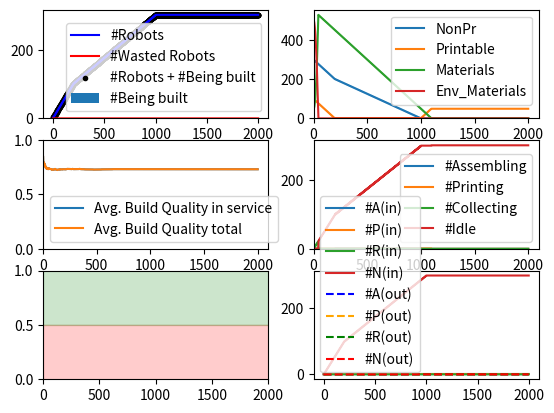

The script that saved this image: (Note: this script raises an exception after producing the figure.)
### Libraries 
# pandas             1.4.2
# matplotlib         3.5.1
# numpy              1.22.3

### Installation
# pip install <library name>==<version>
# 	or
# pip3 install <library name>==<version>

### To run:
# $ python3 <filename>.py

import random
import numpy as np
import pandas as pd
import matplotlib.pyplot as plt
import sys
from matplotlib.patches import Rectangle


timesteps = 2000
fig, ax = plt.subplots(3,2)
# plt.title("SRRS - DHO Config.")
# plt.xlabel("Time")
# plt.ylabel("Number of robots")
# plt.grid(axis='y')

# set random number generator
random.seed()

# global variables
rid = 0
nid = 0
aid = 1
pid = 1
decimalPlaces = 3

# simulation parameters
Num_Steps = 100				#; % Number of iterations/time-steps that the simulation goes through.
NonPr = 300.0 				#; % The robot system=s starting quantity of nonprintable components.
Printable = 100.0 			#; % The robot system’s starting quantity of printable components.
Materials = 50.0 			#; % The robot system’s starting quantity of raw printing materials.
Env_Materials = 500.0 		#; % The environment’s quantity of collectable raw printing materials.
BaseCost_NonPr = 1 			#; % Base robot cost of nonprintable components.
PrintCost_NonPr = 1 		#; % Print capability cost of nonprintable components.
AssembleCost_NonPr = 1 		#; % Assemble capability cost of nonprintable components.
BaseCost_Pr = 2 			#; % Base robot cost of printable components.
PrintCost_Pr = 2 			#; % Print capability cost of printable components.
AssembleCost_Pr = 2 		#; % Assemble capability cost of printable components.
BaseCost_Time = 2 			#; % Base robot cost of build time (in time-steps).
PrintCost_Time = 2 			#; % Print capability cost of build time (in time-steps).
AssembleCost_Time = 2 		#; % Assemble capability cost of build time (in time-steps).
Print_Efficiency = 1.0 		#; % Factor that scales raw printing materials to printable components.
Print_Amount = 1.0 			#; % Amount of raw materials converted per print task.
Collect_Amount = 1.0 		#; % Raw printing materials per collecting robot per timestep.
QualityThreshold = 0.5 		#; % Robots with a quality below this are non-functional.
Quality_incr_Chance = 5.0 	#; % Chance that a new robot’s build quality will increase.
Quality_incr_Lower = 0.01 	#; % Lower bound for quality increase amount.
Quality_incr_Upper = 0.05 	#; % Upper bound for quality increase amount.
Quality_decr_Chance = 50.0 	#; % Chance that a new robot s build quality will decrease.
Quality_decr_Lower = 0.01 	#; % Lower bound for quality decrease amount.
Quality_decr_Upper = 0.25 	#; % Upper bound for quality decrease amount.
RiskAmount_Collect = 1.0 	#; % Risk chance for the collect task type.
RiskAmount_Assemble = 0.1 	#; % Risk chance for the assemble task type.
RiskAmount_Print = 0.1 		#; % Risk chance for the print task type.
RiskQuality_Modifier = 5.0 	#; % Multiplier for impact of quality defects on risk amount.
RiskFactory_Modifier = 0.1 	#; % Multiplier for impact of factory-made robots on risk amount

# [replicator,normal,assembler,printer]
cost_Pr = [6,2,4,4]			#; % Total cost printable
cost_NonPr = [3,1,2,2]		#; % Total cost nonprintable

timecost_base = 2			#; % time cost basic
timecost_print = 2			#; % time cost print capability
timecost_assemble = 2		#; % time cost assemble capability

timecost_normal = timecost_base
timecost_replicator = timecost_base+timecost_assemble+timecost_print
timecost_printer = timecost_base+timecost_print
timecost_assembler = timecost_base+timecost_assemble

# robot object
class Robot:
	def __init__(self,type,build_qual,id):
		self.type = type
		self.current_task = "idle"
		self.prev_task = "idle"
		self.id = self.type[0]+str(id)
		self.build_qual = round(build_qual,decimalPlaces)
		self.factory_made = True
		self.tasks_dur = 0
		self.taskindex = 0
		
		if(self.type == "Replicator"):
			self.tasks = ["Assemble","Print","Collect"]
			self.beingbuiltlist = []
		if(self.type == "Normal"):
			self.tasks = ["Collect"]
		if(self.type == "Assembler"):
			self.tasks = ["Assemble","Collect"]
			self.beingbuiltlist = []
		if(self.type == "Printer"):
			self.tasks = ["Print","Collect"]
		self.num_tasks = len(self.tasks)

	def __str__(self):
		return str(self.id)+" "+str(self.current_task)

	def set_curr_task(self,tasktype):
		self.current_task = tasktype
		if(self.current_task == "idle"):
			self.tasks_dur = 0
		if(self.current_task == "collecting"):
			self.tasks_dur = 1
		if(self.current_task == "assembling"):
			self.tasks_dur = 2
		if(self.current_task == "printing"):
			self.tasks_dur = 2

	# methods of robot object
	def set_prev_task(self,tasktype):
		self.prev_task = tasktype
	def set_task_dur(self,task_dur):
		self.tasks_dur = task_dur
	def get_robot_id(self):
		return self.id
	def get_buid_qual(self):
		return self.build_qual
	def get_curr_task(self):
		return self.current_task
	def get_prev_task(self):
		return self.prev_task
	def get_task_dur(self):
		return self.tasks_dur


# print current resources
def printResources():
	print(NonPr,Printable,Materials,Env_Materials)

# Checks if resources are available to collect from environment
def collectCheck():
	global Materials, Env_Materials, Collect_Amount
	if (Env_Materials - Collect_Amount >= 0):
		# Materials = Materials + Collect_Amount
		# Env_Materials = Env_Materials - Collect_Amount
		return True
	else:
		return False

# Reduces resources from the environment(Happens when the task in ongoing) and updates robot task(This happens when the task is finished)
def collecting(robot):
	global Materials, Env_Materials, Collect_Amount
	robot.set_prev_task(robot.get_curr_task())
	robot.set_curr_task("collecting")
	robot.set_task_dur(1)
	Materials = Materials + Collect_Amount
	Env_Materials = Env_Materials - Collect_Amount

# Checks if resources are available to assemble from printable and non-printable
def assembleCheck(tobuild):
	# global rid,nid,aid,pid,Printable,NonPr,Quality_incr_Chance,Quality_incr_Lower, Quality_incr_Upper
	
	if(tobuild == "Replicator"):
		i=0
		# rid = rid+1
		# robotid = rid
	if(tobuild == "Normal"):
		i=1
		# nid = nid+1
		# robotid = nid
	if(tobuild == "Assembler"):
		i=2
		# aid = aid+1
		# robotid = aid
	if(tobuild == "Printer"):
		i=3
		# pid = pid+1
		# robotid = pid

	if Printable - cost_Pr[i] >= 0 and NonPr - cost_NonPr[i] >= 0:
		return True
	else:
		return False

# Assigns the robot assembling task, reduce resources from printable and non-printable and add to assemble queue
def assembling(robot,tobuild):
	global rid,nid,aid,pid,Printable,NonPr,Quality_incr_Chance,Quality_incr_Lower, Quality_incr_Upper
	
	if(tobuild == "Replicator"):
		i=0
		taskDur = timecost_replicator
	if(tobuild == "Normal"):
		i=1
		taskDur = timecost_normal
	if(tobuild == "Assembler"):
		i=2
		taskDur = timecost_assembler
	if(tobuild == "Printer"):
		i=3
		taskDur = timecost_printer
	
	robot.set_prev_task(robot.get_curr_task())
	robot.set_curr_task("assembling")
	robot.set_task_dur(taskDur)

	if(robot.type=="Assembler" or robot.type=="Replicator"):
		if(tobuild == "Replicator"):
			i=0
			rid = rid+1
			robotid = rid
		if(tobuild == "Normal"):
			i=1
			nid = nid+1
			robotid = nid
		if(tobuild == "Assembler"):
			i=2
			aid = aid+1
			robotid = aid
		if(tobuild == "Printer"):
			i=3
			pid = pid+1
			robotid = pid
	
		# subtract resources
		Printable = Printable - cost_Pr[i]
		NonPr = NonPr - cost_NonPr[i]
		
		robot.beingbuiltlist.append(tobuild[0]+str(robotid))
		return True
	else:
		robot.set_prev_task(robot.get_curr_task())
		robot.set_curr_task("idle")
		robot.set_task_dur(0)
		return False

# Assigns a build quality and creates new robot object and returns it
def assemble(builder,tobuild):
	global rid,nid,aid,pid,Printable,NonPr,Quality_incr_Chance,Quality_incr_Lower, Quality_incr_Upper
	
	if(builder.type=="Assembler" or builder.type=="Replicator"):
		if(tobuild == "Replicator"):
			i=0
			
		if(tobuild == "Normal"):
			i=1
			
		if(tobuild == "Assembler"):
			i=2
			
		if(tobuild == "Printer"):
			i=3

		AssemblerQuality = builder.get_buid_qual()
		# robot's build quality		
		rand = round(random.uniform(0,1),decimalPlaces)

		if rand > round((1.0 - Quality_incr_Chance/100),decimalPlaces):
			RobotQuality = AssemblerQuality + random.uniform(Quality_incr_Lower, Quality_incr_Upper)
		elif rand < Quality_decr_Chance :
			RobotQuality = AssemblerQuality - random.uniform(Quality_decr_Lower, Quality_decr_Upper)
		else :
			RobotQuality = AssemblerQuality

		newRobot = Robot(tobuild, RobotQuality, builder.beingbuiltlist.pop(0)[1:])

		return newRobot
	else:
		return None

def printCheck(robot):
	if(robot.type=="Replicator" or robot.type=="Printer"):
		global Print_Efficiency, Print_Amount, Materials, Printable
		if Materials - (Print_Efficiency*Print_Amount) > 0:
			return True
		else:
			return False
	else:
		return False

def printing(robot):
	global Print_Efficiency, Print_Amount, Materials, Printable
	robot.set_prev_task(robot.get_curr_task())
	robot.set_curr_task("printing")
	robot.set_task_dur(PrintCost_Time)
	Materials = Materials - (Print_Efficiency*Print_Amount)
	Printable = Printable + (Print_Efficiency*Print_Amount)

def main():

	#Setting build quality according
	build_qual_range = [0.85,0.95]
	init_build_qual = random.uniform(build_qual_range[0],build_qual_range[1])
	
	df = pd.DataFrame(columns = ["Time","NonPr","Printable","Materials","Env_Materials",
		"#Replicator","#Normal","#Assembler","#Printer",
		"#Assembling","#Printing","#Collecting","#Idle",
		"#In","#Out",
		"Average Build Quality in-service","Average Build Quality of System",
		"#WasteReplicator","#WasteNormal","#WasteAssembler","#WastePrinter"])

	#Creating data frame to store data of each time step
	# df = pd.DataFrame(columns = ["Time","NonPr","Printable","Materials","Env_Materials","#Replicator","#Normal","#Assembler","#Printer","#Assemble","#Print","#Collect","#Idle","#In","#Out","Average Build Quality"])

	#Building first robot(replicator)
	robot1 = Robot("Printer",init_build_qual,pid)
	robot2 = Robot("Assembler",init_build_qual,aid)

	#Lists to track the number of robots being built
	totlist = [robot1,robot2]
	robotlist = [robot1,robot2]
	useless = []
	
	#To calculate number of bots of each type on each time step
	listnumCollecting = []
	listnumPrinting = []
	listnumAssembling = []

	#Lists used for visualization
	tcoordslist = []
	rcoordslist = []
	wastecoordslist = []
	t_build_quality_list = []

	#For loop for each time step
	for t in range(0,timesteps):

		#Parsing through complete robot list to check their availability
		for i in range(len(robotlist)):
			#Checking if robot is idle
			if(robotlist[i].current_task=="idle"):

				#If idle and replicator
				if(robotlist[i].type == "Replicator"):

					#Checking if robot can assemble
					if(assembleCheck("Replicator")):
						#Starting the assembly process + reducing resources
						assembling(robotlist[i],"Replicator")

					#checking if robot can print
					elif(printCheck(robotlist[i])):
						#Starting the printing process + reducing resources
						printing(robotlist[i])

					#checking if robot can collect
					elif(collectCheck()):
						#Starting the collecting process + reducing resources
						collecting(robotlist[i])

					#If can't do any task then set robot to idle
					else:
						robotlist[i].set_prev_task(robotlist[i].get_curr_task())
						robotlist[i].set_task_dur(0)
						robotlist[i].set_curr_task("idle")

				# If idle and printer
				elif(robotlist[i].type == "Printer"):
					if(printCheck(robotlist[i])):
						isPrinting = printing(robotlist[i])
					elif(collectCheck()):
						collecting(robotlist[i])
					else:
						robotlist[i].set_prev_task(robotlist[i].get_curr_task())
						robotlist[i].set_task_dur(0)
						robotlist[i].set_curr_task("idle")

				# If idle and assembler
				elif(robotlist[i].type == "Assembler"):

					if(assembleCheck("Normal")):
						assembling(robotlist[i],"Normal")
					elif(collectCheck()):
						collecting(robotlist[i])
					else:
						robotlist[i].set_prev_task(robotlist[i].get_curr_task())
						robotlist[i].set_task_dur(0)
						robotlist[i].set_curr_task("idle")
					
				#If idle and collector
				elif(robotlist[i].type == "Normal"):
					# checking if robot can collect
					if (collectCheck()):
						# Starting the collecting process + reducing resources
						collecting(robotlist[i])
					else:
						robotlist[i].set_prev_task(robotlist[i].get_curr_task())
						robotlist[i].set_task_dur(0)
						robotlist[i].set_curr_task("idle")

			#If robot is not idle
			else:

				#Reduce task duration if task not ending in the next time step
				if(robotlist[i].tasks_dur - 1 != 0):
					robotlist[i].set_task_dur(robotlist[i].tasks_dur - 1)

				#If task is ending in the next time step and Printer
				elif(robotlist[i].tasks_dur - 1 == 0 and robotlist[i].type == "Printer"):

					# checking if robot can print
					if(printCheck(robotlist[i])):
						# Starting the printing process + reducing resources
						printing(robotlist[i])

					# checking if robot can collect
					elif(collectCheck()):
						# Starting the collecting process + reducing resources
						collecting(robotlist[i])

					# If can't do any task then set robot to idle
					else:
						robotlist[i].set_prev_task(robotlist[i].get_curr_task())
						robotlist[i].set_task_dur(0)
						robotlist[i].set_curr_task("idle")



				
				#If task is ending in the next time step and current robot is Assembler
				elif(robotlist[i].tasks_dur - 1 == 0 and robotlist[i].type == "Assembler"):

					# check if it can keep assembling next time step
					if(assembleCheck("Normal")):
						# Starting the assembly process + reducing resources
						assembling(robotlist[i],"Normal")

					# checking if robot can collect
					elif(collectCheck()):
						# Starting the collecting process + reducing resources
						collecting(robotlist[i])

					# If can't do any task then set robot to idle
					else:
						robotlist[i].set_prev_task(robotlist[i].get_curr_task())
						robotlist[i].set_task_dur(0)
						robotlist[i].set_curr_task("idle")
					
					#If robot task is ending in the next step
					#Create a new robot for the robot list that can start working the next cycle
					if(robotlist[i].get_prev_task()=="assembling"):

						# Build a new replicator
						newbot = assemble(robotlist[i],"Normal")

						# If newbot passes the quality check
						if newbot and newbot.build_qual>=0.5:

							#If newbot is a collector
							if(newbot.type == "Normal"):
								# checking if robot can collect
								if(collectCheck()):
									# Starting the collecting process + reducing resources
									collecting(newbot)
								else:
									newbot.set_prev_task(newbot.get_curr_task())
									newbot.set_task_dur(0)
									newbot.set_curr_task("idle")

							#Adding the newbot to the total robot list and robot list
							totlist.append(newbot)
							robotlist.append(newbot)

						# If newbot does not pass the quality check
						else:
							# Adding the newbot to the total robot list and useless list
							totlist.append(newbot)
							useless.append(newbot)

				#If task is ending in the next time step and Collector
				elif(robotlist[i].type == "Normal"):

					# checking if robot can collect
					if(collectCheck()):
						# Starting the collecting process + reducing resources
						collecting(robotlist[i])
					else:
						robotlist[i].set_prev_task(robotlist[i].get_curr_task())
						robotlist[i].set_task_dur(0)
						# set current task to idle if can not collect
						robotlist[i].set_curr_task("idle")
				



		n_replicator = 0
		n_normal = 0
		n_assembler = 0
		n_printer = 0

		c_flag = 0
		p_flag = 0
		a_flag = 0
		i_flag = 0

		useless_c_flag = 0
		useless_p_flag = 0
		useless_a_flag = 0
		useless_r_flag = 0



		tot_build_qual_inservice = 0
		tot_build_qual_inoutservice = 0

		build_quality_list = []

		# print(t)
		for i in robotlist:
			if i.current_task=="collecting":
				# print(i)
				c_flag+=1
			if i.current_task=="printing":
				p_flag+=1
			if i.current_task=="assembling":
			 	a_flag+=1
			if i.current_task=="idle":
				# print(i)
				i_flag+=1

			if(i.type=="Replicator"):
				n_replicator += 1;
			if(i.type== "Normal"):
				n_normal += 1;
			if(i.type== "Assembler"):
				n_assembler += 1;
			if(i.type== "Printer"):
				n_printer += 1;

			tot_build_qual_inservice = tot_build_qual_inservice + i.get_buid_qual()

		for i in useless:
			if(i.type=="Replicator"):
				useless_r_flag += 1;
			if(i.type== "Normal"):
				useless_c_flag += 1;
			if(i.type== "Assembler"):
				useless_a_flag += 1;
			if(i.type== "Printer"):
				useless_p_flag += 1;

		for i in totlist:
			tot_build_qual_inoutservice = tot_build_qual_inoutservice + i.get_buid_qual()
			# plt.subplot(3,2,5)
			# plt.scatter(t,i.get_buid_qual(),marker='x',color='black',s=0.1)
			build_quality_list.append(i.get_buid_qual())

		avg_build_qual_inservice = round(tot_build_qual_inservice/len(robotlist),decimalPlaces)
		avg_build_qual_inoutservice = round(tot_build_qual_inoutservice/len(totlist),decimalPlaces)

		listnumCollecting.append(c_flag)
		listnumPrinting.append(p_flag)
		listnumAssembling.append(a_flag)
	
		# print("="*50)
		neatPrint = False
		if neatPrint:
			print("="*50)
			print(t,":",len(robotlist),[NonPr,Printable,Materials,Env_Materials])			
			print("Time\t\t",t)
			print("#Replicator:\t",n_replicator)
			print("#Normal:\t",n_normal)
			print("#Assembling:\t",n_assembler)
			print("#Printinger:\t",n_printer)
			print("#Robots\t\t",len(robotlist))
			print("Materials\t",[NonPr,Printable,Materials,Env_Materials])
			print("#Assembling:\t",a_flag)
			print("#Printing:\t\t",p_flag)
			print("#Collecting:\t",c_flag)
			print("#Idle:\t\t",i_flag)
		
		ids=[]
		for j in totlist:
			isWaste = False
			if j.build_qual<QualityThreshold:
				isWaste = True
			# print(t,len(totlist),j.id,j.current_task,j.get_task_dur(),":\t",j.build_qual)
			# if(j.type=="Replicator"): print(j.beingbuiltlist)
			ids.append(j.id)
		
		df.loc[len(df)] = [t,NonPr,Printable,Materials,Env_Materials,
		n_replicator,n_normal,n_assembler,n_printer,
		a_flag,p_flag,c_flag,i_flag,
		len(robotlist),len(useless),
		avg_build_qual_inservice,avg_build_qual_inoutservice,
		useless_r_flag,useless_c_flag,useless_a_flag,useless_p_flag]

		# "#WasteReplicator","#WasteNormal","#WasteAssembler","#WastePrinter"])

		tcoordslist.append(t)
		rcoordslist.append(len(robotlist)) 
		wastecoordslist.append(len(useless))
		t_build_quality_list.append(build_quality_list)

	# print(df.to_string())
	
	
	# plotting	
	flag = True
	plotConfig = flag
	if plotConfig:
		plt.subplot(3,2,1)
		plt.plot(tcoordslist,rcoordslist,color = "blue",label = "#Robots")
		plt.plot(tcoordslist,wastecoordslist,color = "red",label = "#Wasted Robots")
		plt.bar(tcoordslist,listnumAssembling,width=0.5,label = "#Being built")
		curr_built = [x + y for (x, y) in zip(rcoordslist, listnumAssembling)] 
		plt.scatter(tcoordslist,curr_built,marker=".",color="black",label = "#Robots + #Being built")
		plt.legend()

		plt.subplot(3,2,2)
		plt.plot(tcoordslist,df["NonPr"],label = "NonPr")
		plt.plot(tcoordslist,df["Printable"],label = "Printable")
		plt.plot(tcoordslist,df["Materials"],label = "Materials")
		plt.plot(tcoordslist,df["Env_Materials"],label = "Env_Materials")
		plt.legend()
		plt.gca().set_xlim(left=0)
		plt.gca().set_ylim(bottom=0)

		plt.subplot(3,2,3)
		plt.plot(tcoordslist,df['Average Build Quality in-service'],label = "Avg. Build Quality in service")
		plt.plot(tcoordslist,df['Average Build Quality of System'],label = "Avg. Build Quality total")
		plt.legend()
		plt.gca().set_xlim(left=0)
		plt.gca().set_ylim(top=1,bottom=0)

		plt.subplot(3,2,4)
		plt.plot(tcoordslist,df["#Assembling"],label = "#Assembling")
		plt.plot(tcoordslist,df["#Printing"],label = "#Printing")
		plt.plot(tcoordslist,df["#Collecting"],label = "#Collecting")
		plt.plot(tcoordslist,df["#Idle"],label = "#Idle")
		plt.legend()
		plt.gca().set_xlim(left=0)
		plt.gca().set_ylim(bottom=0)
		# plt.show()

		plt.subplot(3,2,5)
		plt.fill_between(tcoordslist, 0, [0.5]*len(tcoordslist),alpha=0.2,color='red')
		plt.fill_between(tcoordslist, 0.5, [1]*len(tcoordslist),alpha=0.2,color='green')
		plt.gca().set_xlim(left=0)
		plt.gca().set_xlim(right=timesteps)
		plt.gca().set_ylim(bottom=0)
		plt.gca().set_ylim(top=1)

		plt.subplot(3,2,6)
		plt.plot(tcoordslist,df["#Assembler"],label = "#A(in)")
		plt.plot(tcoordslist,df["#Printer"],label = "#P(in)")
		plt.plot(tcoordslist,df["#Replicator"],label = "#R(in)")
		plt.plot(tcoordslist,df["#Normal"],label = "#N(in)")
		plt.plot(tcoordslist,df["#WasteAssembler"],label = "#A(out)",color="blue",linestyle="dashed")
		plt.plot(tcoordslist,df["#WastePrinter"],label = "#P(out)",color="orange",linestyle="dashed")
		plt.plot(tcoordslist,df["#WasteReplicator"],label = "#R(out)",color="green",linestyle="dashed")
		plt.plot(tcoordslist,df["#WasteNormal"],label = "#N(out)",color="red",linestyle="dashed")


		#plt.legend(bbox_to_anchor=(1.05, 1.0, 0.3, 0.2), loc='upper left')
		plt.legend()
		plt.show()

	df.to_csv("./Output/CHE/srrs_che.csv")


if __name__ == "__main__":
	main()
	








